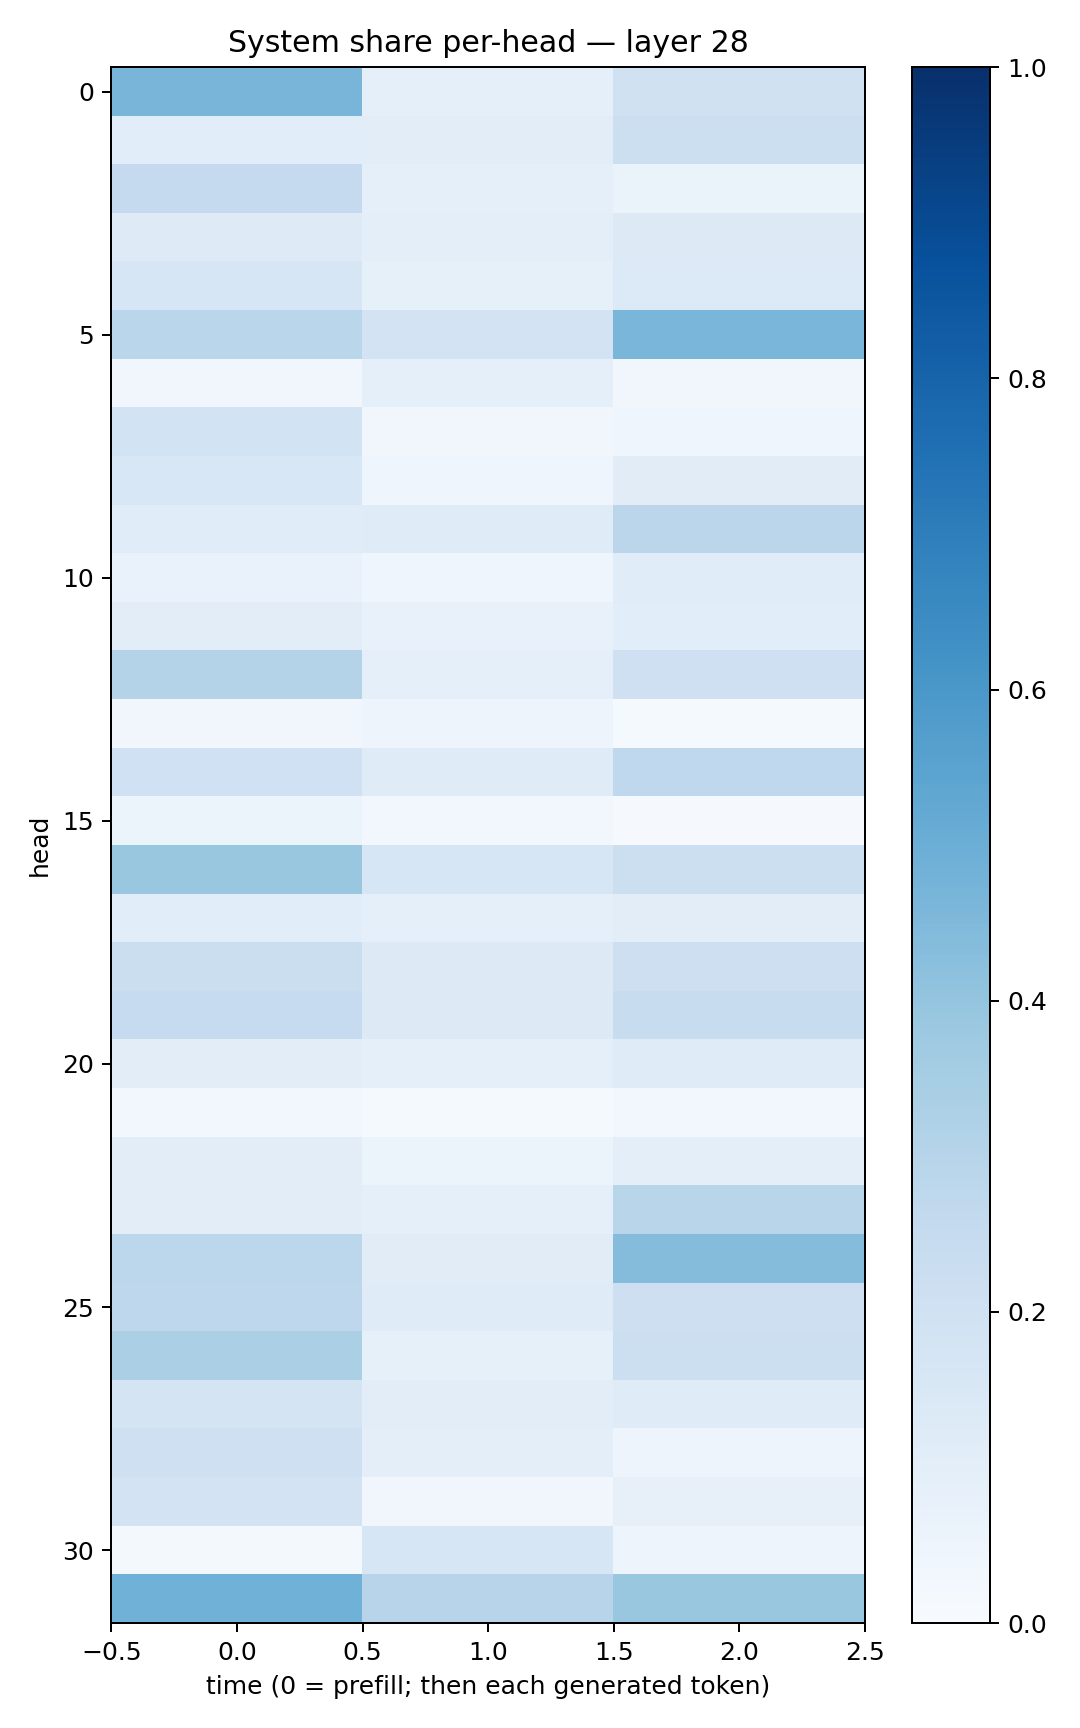

Values plotted in this chart, from the file beside it:
0.46729636, 0.08767416, 0.19803722
0.1068, 0.1021, 0.2152
0.2511, 0.08838, 0.06579
0.1243, 0.1006, 0.1268
0.1597, 0.08207, 0.1342
0.2871, 0.1802, 0.4641
0.03252, 0.08657, 0.03313
0.1871, 0.03331, 0.04148
0.1527, 0.04511, 0.1123
0.117, 0.1208, 0.2823
0.06818, 0.04449, 0.117
0.1041, 0.07812, 0.1063
0.3084, 0.09265, 0.2058
0.03505, 0.04806, 0.01184
0.2, 0.1175, 0.266
0.06099, 0.02566, 0.01006
0.3847, 0.1597, 0.2163
0.1061, 0.08799, 0.1022
0.2223, 0.1303, 0.2131
0.2473, 0.1328, 0.241
0.1036, 0.09093, 0.12
0.03041, 0.0125, 0.02842
0.1049, 0.05952, 0.09905
0.1048, 0.09026, 0.2921
0.2777, 0.1099, 0.4373
0.274, 0.1192, 0.2148
0.3336, 0.08476, 0.2169
0.1727, 0.1027, 0.1194
0.205, 0.09859, 0.04725
0.1801, 0.03471, 0.07898
0.01805, 0.1574, 0.04905
0.4882, 0.2937, 0.3892
